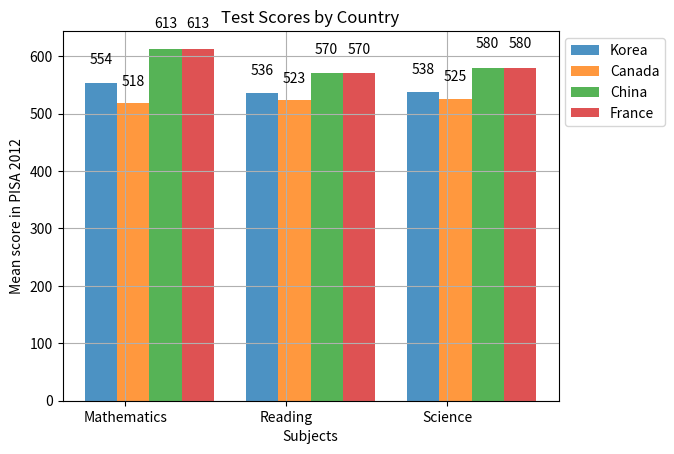

Python code for this plot:
import matplotlib.pyplot as plt
import numpy as np

# arranging + creating data
col_count = 3
bar_width = .2

korea_scores = (554, 536, 538)
canada_scores = (518, 523, 525)
china_scores = (613, 570, 580)
france_scores = (495, 505, 499)

index = np.arange(col_count)

# Putting data into chart
k1 = plt.bar(index, korea_scores, bar_width, label="Korea", alpha=.8)
c1 = plt.bar(index + bar_width, canada_scores, bar_width, label="Canada", alpha=.8)
ch1 = plt.bar(index + bar_width*2, china_scores, bar_width, label="China", alpha=.8)
f1 = plt.bar(index + bar_width*3, china_scores, bar_width, label="France", alpha=.8)


# Calling back numbers
def CreateLabels(data):
    for item in data:
        height = item.get_height()
        plt.text(item.get_x() + item.get_width() / 2., height*1.05,
                 '%d' % int(height), ha='center', va='bottom')

CreateLabels(k1)
CreateLabels(c1)
CreateLabels(ch1)
CreateLabels(f1)

# Showing graph
plt.ylabel("Mean score in PISA 2012")
plt.xlabel("Subjects")
plt.title("Test Scores by Country")

plt.xticks(index + .3/2, ("Mathematics", "Reading", "Science"))
plt.legend(fancybox=True, bbox_to_anchor=(1,1), loc=2)
plt.grid(True)


plt.show()
